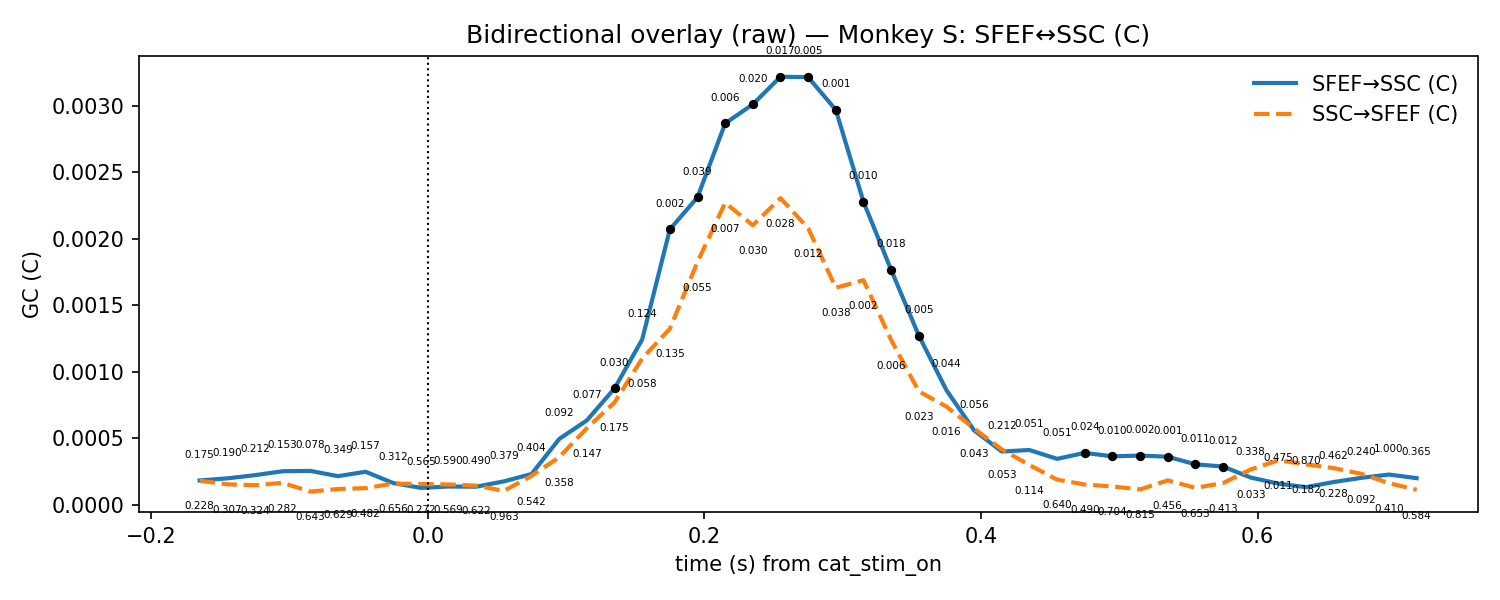

Source data for this figure (header and first rows):
t, mu_AB, lo_AB, hi_AB, p_stouffer_AB, sig_AB, mu_BA, lo_BA, hi_BA, p_stouffer_BA, sig_BA
-0.165, 0.0001813, 0.0001226, 0.00024, 0.1749, 0, 0.0001792, 7.053670168012266e-05, 0.0002878, 0.2281, 0
-0.145, 0.0001971, 9.797848445705141e-05, 0.0002962, 0.1897, 0, 0.0001527, 7.862372390523588e-05, 0.0002267, 0.3067, 0
-0.125, 0.000221, 9.902386162962831e-05, 0.000343, 0.2122, 0, 0.0001456, 0.0001023, 0.0001888, 0.3239, 0
-0.105, 0.0002506, 0.0001043, 0.0003969, 0.1531, 0, 0.0001635, 6.73067980614664e-05, 0.0002597, 0.2818, 0
-0.085, 0.0002532, 8.525168211417466e-05, 0.0004212, 0.07777, 0, 9.721802397241894e-05, 6.54846898310372e-05, 0.000129, 0.6426, 0
-0.065, 0.0002135, 4.126693328582954e-05, 0.0003858, 0.349, 0, 0.0001173, 5.896664473849263e-05, 0.0001757, 0.6293, 0
-0.045, 0.0002468, 7.260111439931762e-05, 0.0004209, 0.1571, 0, 0.0001234, 7.049872160287639e-05, 0.0001762, 0.4816, 0
-0.025, 0.0001615, 8.033816573508295e-05, 0.0002427, 0.3124, 0, 0.0001575, 4.43691698009128e-05, 0.0002706, 0.6563, 0
-0.005, 0.0001255, 5.962453932552261e-05, 0.0001914, 0.5646, 0, 0.0001551, 8.809142496503394e-05, 0.0002221, 0.272, 0
0.015, 0.0001357, 5.6357249207494446e-05, 0.0002151, 0.5899, 0, 0.0001512, 2.4361182659796528e-05, 0.000278, 0.5694, 0
0.035, 0.0001344, 5.8125545997827005e-05, 0.0002106, 0.4905, 0, 0.0001423, 4.3406931643347494e-05, 0.0002412, 0.6216, 0
0.055, 0.0001744, 7.157792194464101e-05, 0.0002773, 0.3787, 0, 0.0001027, 2.790246953725217e-05, 0.0001775, 0.9631, 0
0.075, 0.0002297, 5.579160819512807e-05, 0.0004037, 0.4044, 0, 0.0002161, -5.167799253166932e-05, 0.0004838, 0.5417, 0
0.095, 0.0004934, 7.465194388794227e-05, 0.0009122, 0.0919, 0, 0.0003564, 1.783607463972563e-07, 0.0007127, 0.3579, 0
0.115, 0.0006332, 0.0001473, 0.001119, 0.07694, 0, 0.0005744, 0.0001209, 0.001028, 0.1466, 0
0.135, 0.0008737, 0.0002733, 0.001474, 0.02996, 1, 0.0007687, 0.0002285, 0.001309, 0.1754, 0
0.155, 0.001242, 0.0004239, 0.00206, 0.1245, 0, 0.001099, 0.0003734, 0.001824, 0.05767, 0
0.175, 0.00207, 0.0005893, 0.003551, 0.002439, 1, 0.001323, 0.0005098, 0.002135, 0.1352, 0
0.195, 0.002311, 0.0006441, 0.003979, 0.0393, 1, 0.001825, 0.0007304, 0.00292, 0.05522, 0
0.215, 0.002867, 0.0008088, 0.004926, 0.006016, 1, 0.00227, 0.0009894, 0.003551, 0.006691, 0
0.235, 0.003011, 0.000698, 0.005324, 0.01968, 1, 0.002101, 0.0008844, 0.003318, 0.03, 0
0.255, 0.003218, 0.0006519, 0.005785, 0.01697, 1, 0.002305, 0.0006542, 0.003956, 0.02756, 0
0.275, 0.003215, 0.0006284, 0.005801, 0.004521, 1, 0.002079, 0.000784, 0.003373, 0.01169, 0
0.295, 0.002969, 0.0006829, 0.005255, 0.001056, 1, 0.001631, 0.0008015, 0.002461, 0.03806, 0
0.315, 0.002278, 0.0004545, 0.004101, 0.009811, 1, 0.001688, 0.0007192, 0.002657, 0.001618, 0
0.335, 0.001766, 0.0004024, 0.003129, 0.01778, 1, 0.001238, 0.0005085, 0.001968, 0.006183, 0
0.355, 0.001271, 0.0002182, 0.002325, 0.004792, 1, 0.0008516, 0.0003377, 0.001365, 0.02305, 0
0.375, 0.0008603, -4.913914411017184e-05, 0.00177, 0.04437, 0, 0.0007367, 0.0002533, 0.00122, 0.01642, 0
0.395, 0.0005582, 2.643515112271341e-05, 0.00109, 0.05643, 0, 0.0005719, 0.0001441, 0.0009996, 0.04345, 0
0.415, 0.0003993, 2.1494400657083297e-05, 0.000777, 0.2123, 0, 0.0004153, 0.0001316, 0.0006989, 0.05317, 0
0.435, 0.0004102, 0.0001622, 0.0006581, 0.05108, 0, 0.0002972, 0.000136, 0.0004584, 0.1136, 0
0.455, 0.0003437, 0.0001414, 0.0005461, 0.05128, 0, 0.0001877, 4.9822502919675074e-05, 0.0003256, 0.6403, 0
0.475, 0.0003888, 0.0001588, 0.0006188, 0.02427, 1, 0.0001509, 7.048882810032111e-05, 0.0002313, 0.4904, 0
0.495, 0.0003626, 0.0001924, 0.0005328, 0.01049, 1, 0.0001358, 6.238424739425367e-05, 0.0002092, 0.7036, 0
0.515, 0.0003686, 0.0002216, 0.0005156, 0.002483, 1, 0.0001139, 2.0682486584055467e-05, 0.0002071, 0.8145, 0
0.535, 0.0003597, 0.0002444, 0.000475, 0.001383, 1, 0.000182, 4.479796267956628e-05, 0.0003192, 0.4563, 0
0.555, 0.0003028, 0.0001479, 0.0004576, 0.0112, 1, 0.0001258, 1.072781956387436e-05, 0.0002408, 0.6534, 0
0.575, 0.0002861, 0.0001751, 0.000397, 0.01197, 1, 0.0001614, 3.652939545281412e-05, 0.0002863, 0.4131, 0
0.595, 0.000203, 5.45756828930068e-06, 0.0004005, 0.3378, 0, 0.0002641, 0.0001336, 0.0003947, 0.03345, 0
0.615, 0.0001574, 3.841412972394623e-05, 0.0002764, 0.4748, 0, 0.0003328, 0.0001601, 0.0005056, 0.01064, 0
0.635, 0.0001307, 1.4908552607564024e-05, 0.0002466, 0.8697, 0, 0.0003028, 7.10905801061214e-05, 0.0005345, 0.1817, 0
0.655, 0.0001694, 3.5704778172807315e-05, 0.0003032, 0.4618, 0, 0.0002742, 7.742144857384023e-05, 0.0004709, 0.2275, 0
0.675, 0.0002009, 9.627484120615511e-05, 0.0003054, 0.2396, 0, 0.0002311, 0.000104, 0.0003581, 0.09188, 0
0.695, 0.0002256, 4.3696184846848924e-05, 0.0004075, 1.0, 0, 0.0001606, 7.594169332550581e-05, 0.0002453, 0.4104, 0
0.715, 0.0001985, 3.966764367272711e-05, 0.0003572, 0.3653, 0, 0.000111, 6.36898342958886e-05, 0.0001583, 0.584, 0
